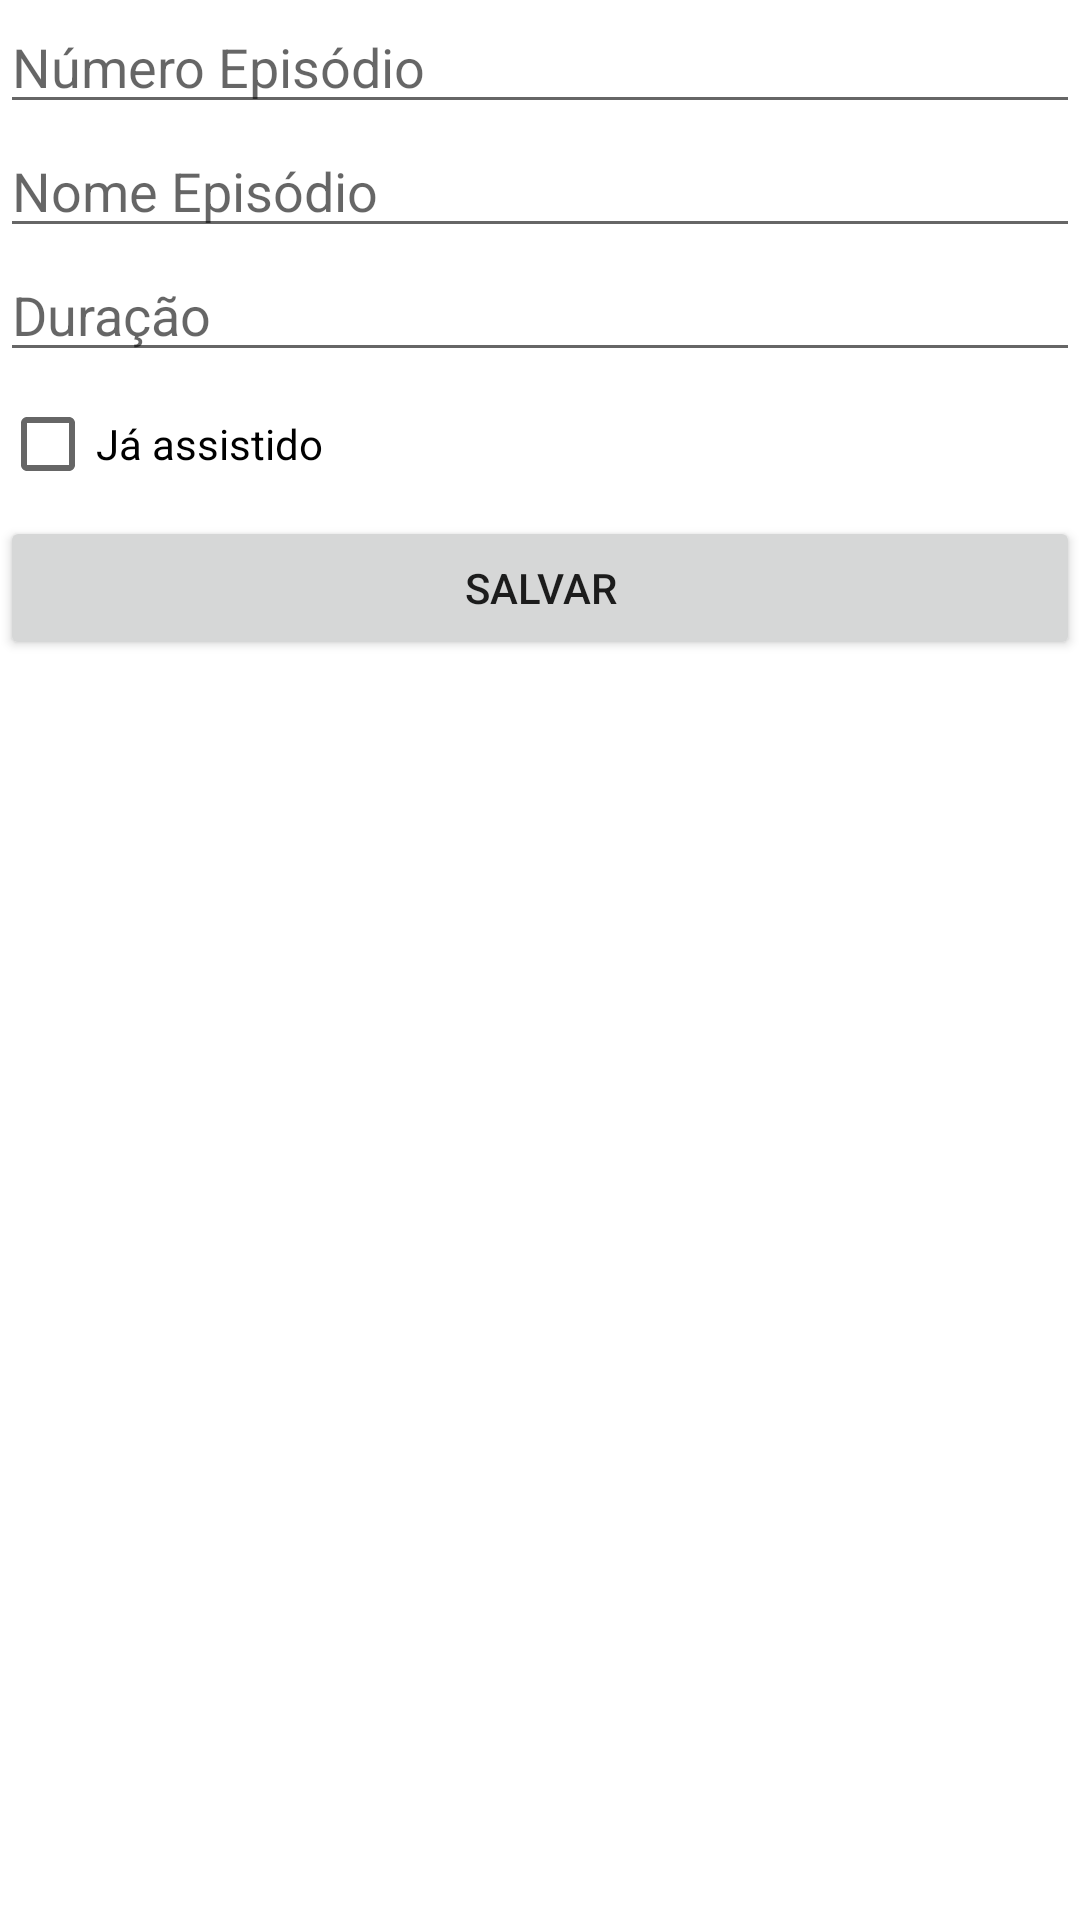

Produce the Android XML layout that renders to this screen, including the resource entries it uses.
<!-- AndroidManifest.xml: application theme Theme.ProjetoSeriesManager -->
<!-- res/layout/activity_episodio.xml -->
<?xml version="1.0" encoding="utf-8"?>
<androidx.constraintlayout.widget.ConstraintLayout xmlns:android="http://schemas.android.com/apk/res/android"
    android:layout_width="match_parent"
    android:layout_height="match_parent"
    xmlns:app="http://schemas.android.com/apk/res-auto">

    <EditText
        android:id="@+id/numeroEpisodioEt"
        android:layout_width="0dp"
        android:layout_height="wrap_content"
        android:ems="10"
        android:inputType="number"
        android:hint="Número Episódio"
        app:layout_constraintStart_toStartOf="parent"
        app:layout_constraintEnd_toEndOf="parent"
        app:layout_constraintTop_toTopOf="parent" />

    <EditText
        android:id="@+id/nomeEpisodioEt"
        android:layout_width="0dp"
        android:layout_height="wrap_content"
        android:ems="10"
        android:inputType="text"
        android:hint="Nome Episódio"
        app:layout_constraintEnd_toEndOf="parent"
        app:layout_constraintStart_toStartOf="parent"
        app:layout_constraintTop_toBottomOf="@+id/numeroEpisodioEt" />

    <EditText
        android:id="@+id/duracaoEpisodioEt"
        android:layout_width="0dp"
        android:layout_height="wrap_content"
        android:ems="10"
        android:inputType="number"
        android:hint="Duração"
        app:layout_constraintEnd_toEndOf="parent"
        app:layout_constraintStart_toStartOf="parent"
        app:layout_constraintTop_toBottomOf="@+id/nomeEpisodioEt" />

    <CheckBox
        android:id="@+id/flagAssistidoCb"
        android:layout_width="0dp"
        android:layout_height="wrap_content"
        android:text="Já assistido"
        android:checked="false"
        app:layout_constraintEnd_toEndOf="parent"
        app:layout_constraintStart_toStartOf="parent"
        app:layout_constraintTop_toBottomOf="@+id/duracaoEpisodioEt" />


    <Button
        android:id="@+id/salvarBt"
        android:layout_width="match_parent"
        android:layout_height="wrap_content"
        android:padding="5dp"
        android:text="Salvar"
        app:layout_constraintEnd_toEndOf="parent"
        app:layout_constraintStart_toStartOf="parent"
        app:layout_constraintTop_toBottomOf="@+id/flagAssistidoCb" />

</androidx.constraintlayout.widget.ConstraintLayout>
<!-- resources referenced by this layout -->
<resources>
  <style name="Theme.ProjetoSeriesManager" parent="Theme.MaterialComponents.DayNight.DarkActionBar">
          
          <item name="colorPrimary">@color/purple_500</item>
          <item name="colorPrimaryVariant">@color/purple_700</item>
          <item name="colorOnPrimary">@color/white</item>
          
          <item name="colorSecondary">@color/teal_200</item>
          <item name="colorSecondaryVariant">@color/teal_700</item>
          <item name="colorOnSecondary">@color/black</item>
          
          <item name="android:statusBarColor" tools:targetApi="l">?attr/colorPrimaryVariant</item>
          
      </style>
  <!-- not gathered from this repository: default colours our renderer supplied (Android Studio template values) -->
  <color name="purple_500">#FF6200EE</color>
  <color name="purple_700">#FF3700B3</color>
  <color name="teal_200">#FF03DAC5</color>
  <color name="teal_700">#FF018786</color>
  <color name="black">#FF000000</color>
  <color name="white">#FFFFFFFF</color>
</resources>
